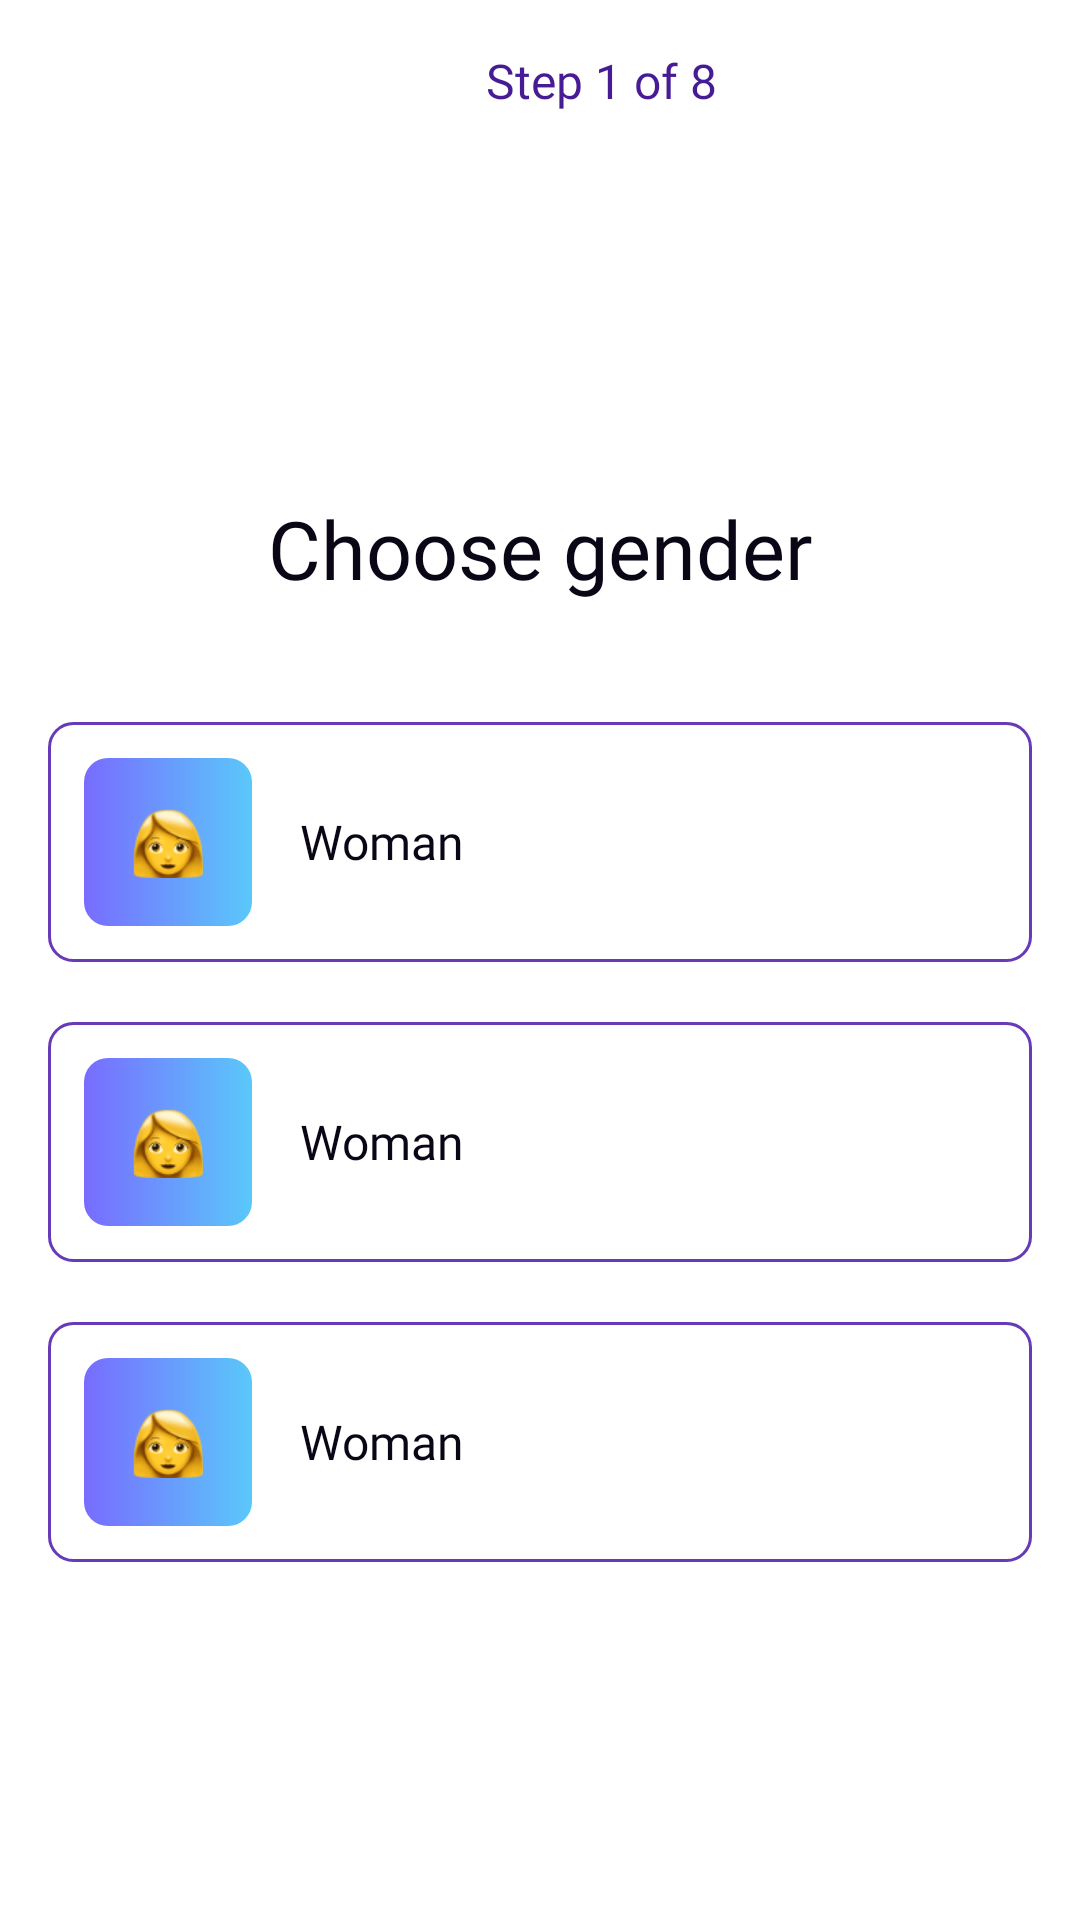

Android layout source for this screen:
<!-- AndroidManifest.xml: application theme Theme.Fitoozone -->
<!-- res/layout/fragment_gender.xml -->
<?xml version="1.0" encoding="utf-8"?>
<LinearLayout xmlns:android="http://schemas.android.com/apk/res/android"
    xmlns:tools="http://schemas.android.com/tools"
    android:layout_width="match_parent"
    android:layout_height="match_parent"
    android:orientation="vertical"
    android:background="@color/white"
    android:padding="16dp"
    tools:context=".GenderFragment">

    <LinearLayout
        android:layout_width="wrap_content"
        android:layout_height="wrap_content"
        android:orientation="horizontal"
        >

        <ImageView
            android:layout_width="24dp"
            android:layout_height="24dp"
            android:src="@drawable/ic_back_arrow_24"/>

        <TextView
            android:layout_width="261dp"
            android:layout_marginHorizontal="30dp"
            android:layout_height="wrap_content"
            android:text="@string/step_1_of_8"
            android:gravity="center"
            android:textSize="16sp"
            android:fontFamily="@font/poppins_medium"
            android:textColor="#461B93"/>

        <TextView
            android:layout_width="wrap_content"
            android:layout_height="wrap_content"
            android:text="@string/skip"
            android:gravity="center"
            android:textSize="16sp"
            android:fontFamily="@font/open_sans"
            android:textColor="#404B52"/>



    </LinearLayout>

    <TextView
        android:layout_marginTop="70dp"
        android:layout_marginBottom="40dp"
        android:layout_width="wrap_content"
        android:layout_height="wrap_content"
        android:layout_gravity="center"
        android:fontFamily="@font/poppins_semibold"
        android:text="@string/choose_gender"
        android:textColor="#0A0615"
        android:textSize="27sp" />

    <LinearLayout
        android:layout_marginBottom="20dp"
        android:layout_width="match_parent"
        android:layout_height="wrap_content"
        android:orientation="horizontal"
        android:background="@drawable/shape_gender"
        android:padding="12dp">

        <ImageView
            android:layout_width="56dp"
            android:layout_height="56dp"
            android:padding="16dp"
            android:src="@drawable/women_face_image"
            android:background="@drawable/gender_image_background"/>

        <TextView
            android:layout_width="wrap_content"
            android:layout_height="wrap_content"
            android:layout_gravity="center"
            android:fontFamily="@font/poppins_medium"
            android:text="@string/woman"
            android:textColor="#0A0615"
            android:layout_marginStart="16dp"
            android:textSize="16sp" />

    </LinearLayout>

    <LinearLayout
        android:layout_marginBottom="20dp"
        android:layout_width="match_parent"
        android:layout_height="wrap_content"
        android:orientation="horizontal"
        android:background="@drawable/shape_gender"
        android:padding="12dp">

        <ImageView
            android:layout_width="56dp"
            android:layout_height="56dp"
            android:padding="16dp"
            android:src="@drawable/women_face_image"
            android:background="@drawable/gender_image_background"/>

        <TextView
            android:layout_width="wrap_content"
            android:layout_height="wrap_content"
            android:layout_gravity="center"
            android:fontFamily="@font/poppins_medium"
            android:text="@string/woman"
            android:textColor="#0A0615"
            android:layout_marginStart="16dp"
            android:textSize="16sp" />

    </LinearLayout>

    <LinearLayout
        android:layout_width="match_parent"
        android:layout_height="wrap_content"
        android:orientation="horizontal"
        android:background="@drawable/shape_gender"
        android:padding="12dp">

        <ImageView
            android:layout_width="56dp"
            android:layout_height="56dp"
            android:padding="16dp"
            android:src="@drawable/women_face_image"
            android:background="@drawable/gender_image_background"/>

        <TextView
            android:layout_width="wrap_content"
            android:layout_height="wrap_content"
            android:layout_gravity="center"
            android:fontFamily="@font/poppins_medium"
            android:text="@string/woman"
            android:textColor="#0A0615"
            android:layout_marginStart="16dp"
            android:textSize="16sp" />

    </LinearLayout>

    <Button
        android:layout_width="match_parent"
        android:layout_height="wrap_content"
        android:layout_marginTop="180dp"
        android:background="@drawable/button_shape"
        android:fontFamily="@font/poppins_medium"
        android:text="@string/gender_continue"
        android:textSize="17sp" />


</LinearLayout>
<!-- resources referenced by this layout -->
<resources>
  <!-- drawable gender_image_background (drawable) -->
  <?xml version="1.0" encoding="utf-8"?>
  <shape xmlns:android="http://schemas.android.com/apk/res/android">
      <corners android:radius="8dp" />
      <gradient android:startColor="#786CFF"
          android:endColor="#5AC8FA"/>
  </shape>
  <!-- drawable shape_gender (drawable) -->
  <?xml version="1.0" encoding="utf-8"?>
  <shape xmlns:android="http://schemas.android.com/apk/res/android">
      <corners android:radius="8dp" />
      <stroke
          android:width="1dp"
          android:color="#673AB7" />
  </shape>
  <!-- drawable women_face_image: png bitmap (drawable, 6526 bytes) -->
  <string name="choose_gender">Choose gender</string>
  <string name="gender_continue">Continue</string>
  <string name="skip">Skip</string>
  <string name="step_1_of_8">Step 1 of 8</string>
  <string name="woman">Woman</string>
  <style name="Theme.Fitoozone" parent="Base.Theme.Fitoozone" />
  <style name="Base.Theme.Fitoozone" parent="Theme.Material3.DayNight.NoActionBar">
          
          
      </style>
  <!-- not gathered from this repository: default colours our renderer supplied (Android Studio template values) -->
  <color name="white">#FFFFFFFF</color>
</resources>
